4-way image classification set "Split_data" from GitHub (Lagoon6/Chrome_Data_Dashboard_pj); label vocabulary: dent augmentation, dent side augmentation, OK data, side augmentation.

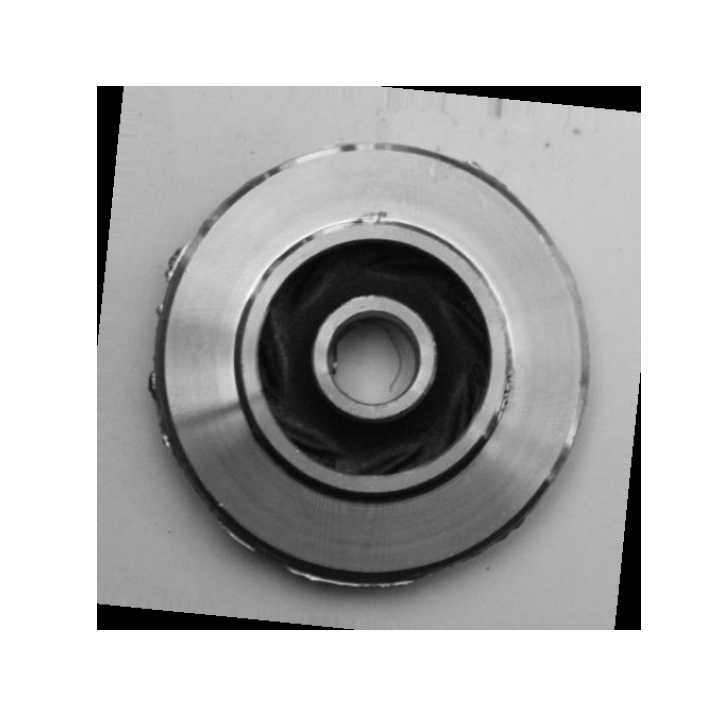
Label: side augmentation

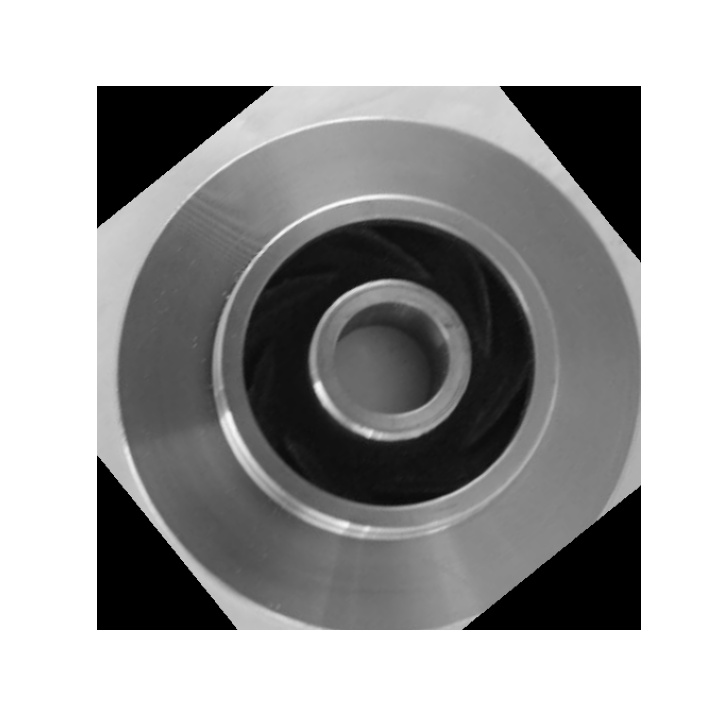
Label: OK data

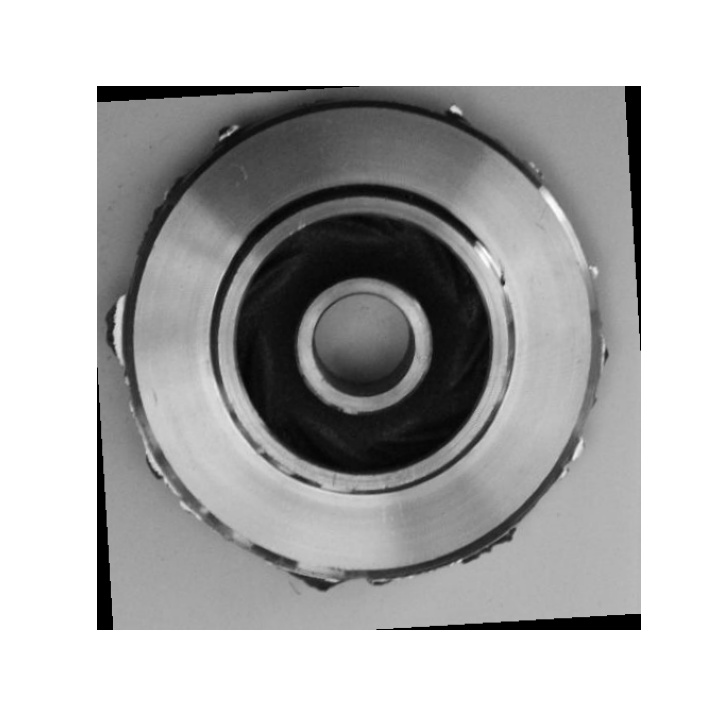
Label: side augmentation

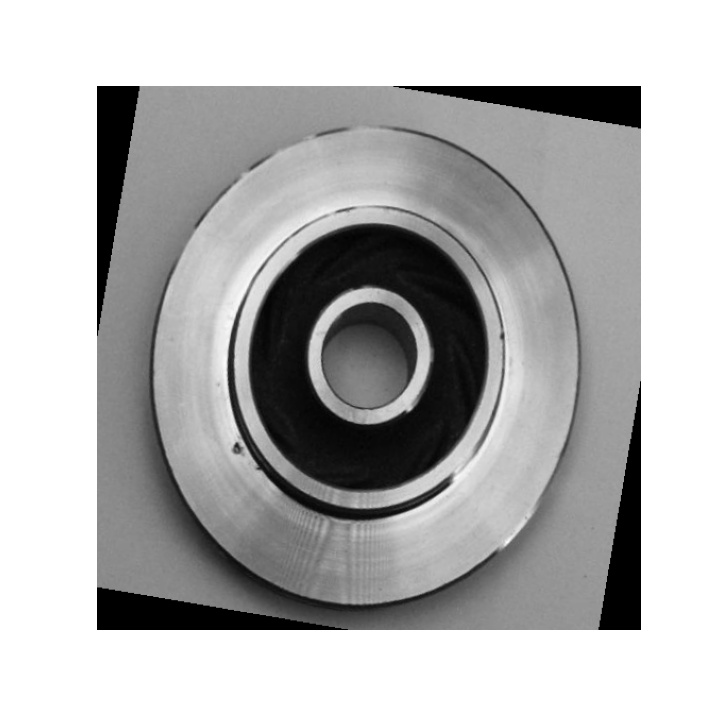
Label: dent augmentation

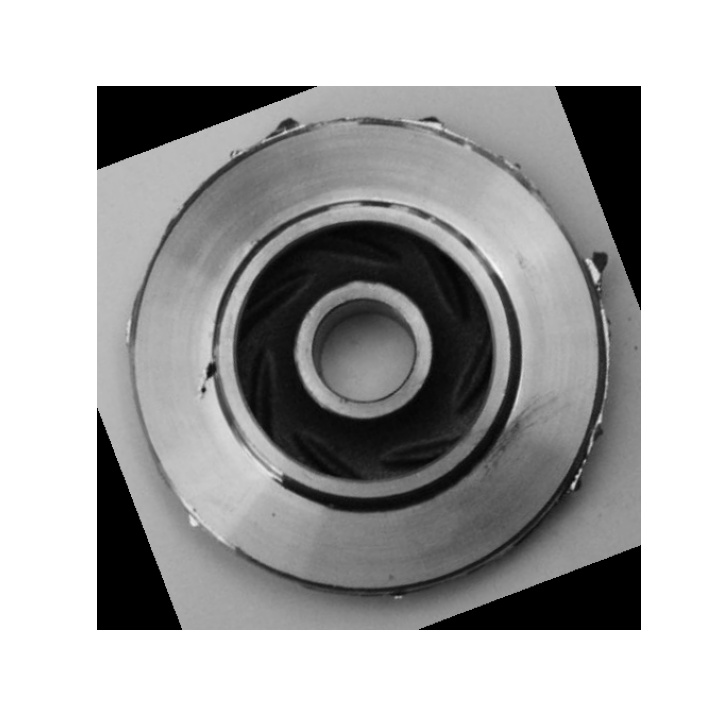
Label: dent side augmentation

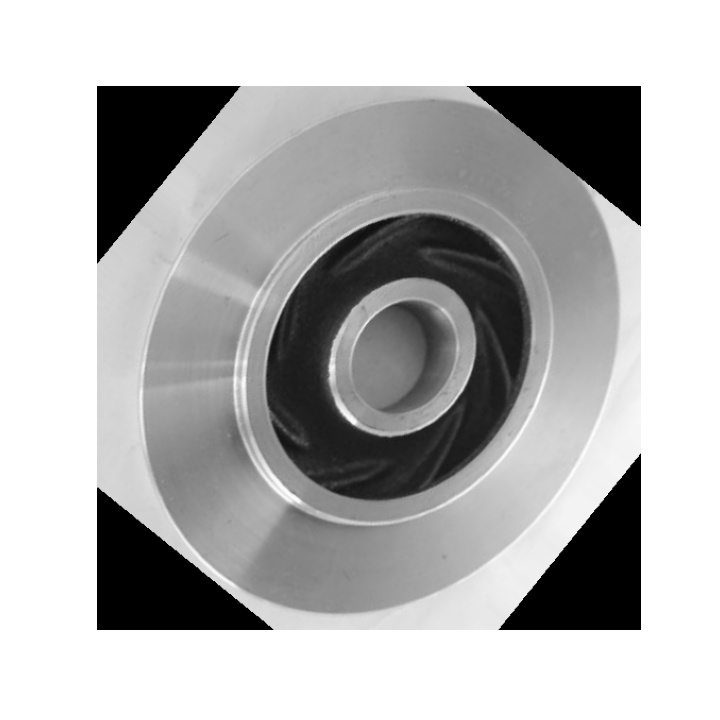
Label: OK data
